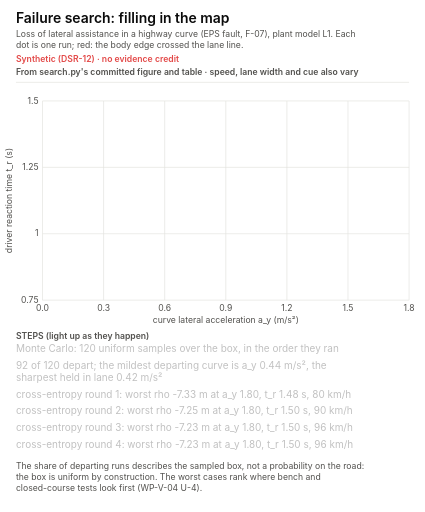
t = 0.00 s
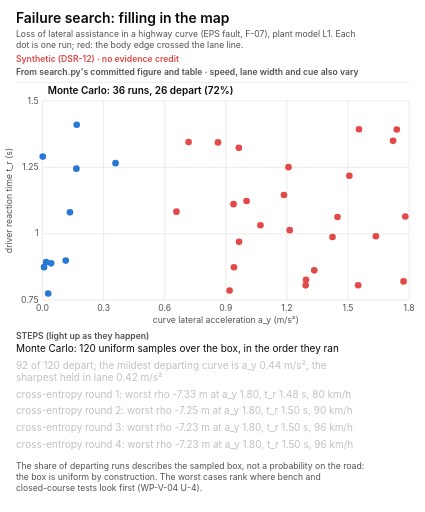
t = 1.67 s
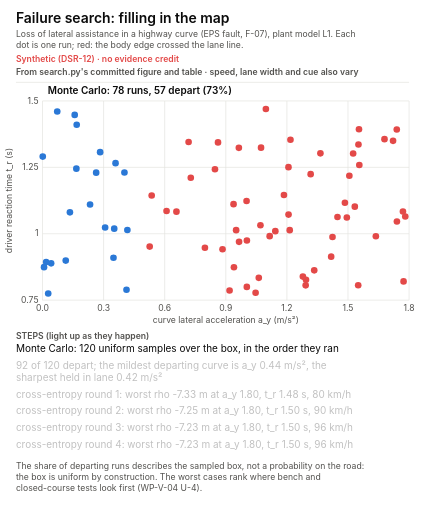
t = 3.33 s
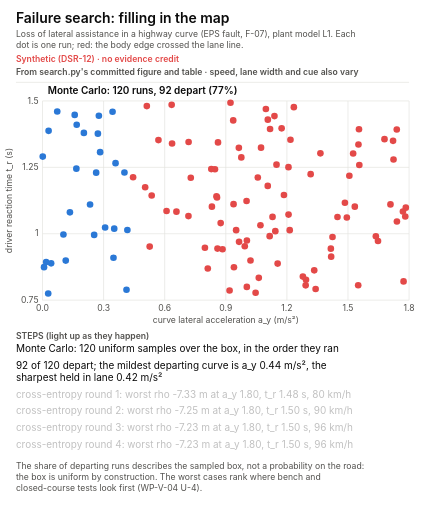
t = 5.00 s
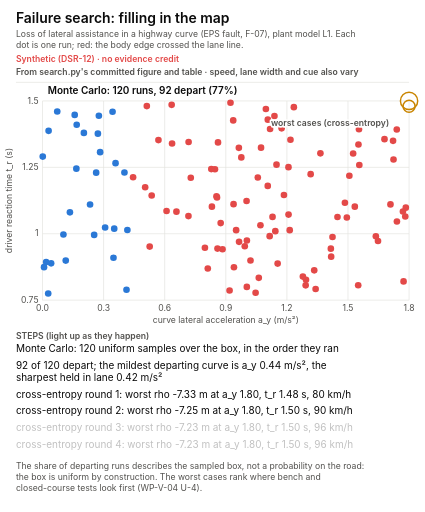
t = 6.67 s
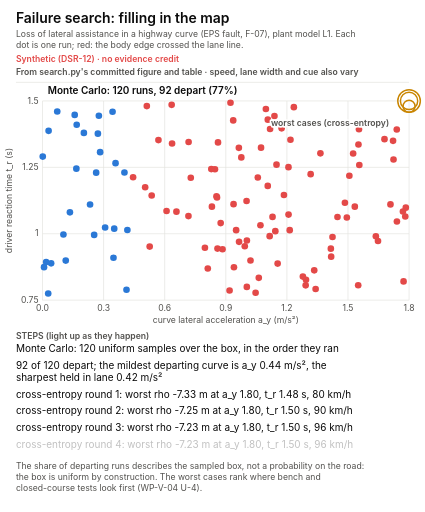
t = 8.33 s

The animated SVG that drew these frames (rendered in a browser with its animation timeline set to each time). Animation: 151 SMIL elements (animate=151); frames cover the first 8.33 s, repeats indefinitely.

<svg xmlns="http://www.w3.org/2000/svg" width="640" height="771" viewBox="0 0 640 771" role="img" aria-labelledby="t d">
<title id="t">Failure search, animated</title>
<desc id="d">Synthetic (DSR-12), no evidence credit. Looping failure search for loss of lateral assistance in a highway curve: 120 Monte Carlo runs appear as dots in the order they ran, against curve lateral acceleration and driver reaction time, red where the body edge crossed the lane line (92 of 120) and blue where it stayed in; then the cross-entropy worst case of each of 4 rounds is ringed: cross-entropy round 1: worst rho -7.33 m at a_y 1.80, t_r 1.48 s, 80 km/h; cross-entropy round 2: worst rho -7.25 m at a_y 1.80, t_r 1.50 s, 90 km/h; cross-entropy round 3: worst rho -7.23 m at a_y 1.80, t_r 1.50 s, 96 km/h; cross-entropy round 4: worst rho -7.23 m at a_y 1.80, t_r 1.50 s, 96 km/h. The share of departing runs describes the sampled box, not a probability on the road: the box is uniform by construction. The worst cases rank where bench and closed-course tests look first (WP-V-04 U-4).</desc>
<style>
svg { --bg:#ffffff; --ink:#0b0b0b; --ink2:#52514e; --ink3:#8a8984; --grid:#e3e2de; --card:#f7f7f5;
      --real:#2a78d6; --real-bg:#e9f1fb; --amb:#c98500; --amb-bg:#fdf4dc; --bad:#e34948; --bad-bg:#fdecec;
      --pic:#6250d6; --pic-bg:#efedfb; --flt:#eb6834; --cop:#eb6834; --cop-bg:#fde9df; }
@media (prefers-color-scheme: dark) {
  svg { --bg:#1a1a19; --ink:#f0efec; --ink2:#c3c2b7; --ink3:#8d8c85; --grid:#33322f; --card:#232321;
        --real:#3987e5; --real-bg:#16273c; --amb:#eda100; --amb-bg:#3a2f12; --bad:#e66767; --bad-bg:#3d1e1e;
        --pic:#9085e9; --pic-bg:#26223f; --flt:#d95926; --cop:#d95926; --cop-bg:#3f2417; }
}
.bg { fill:var(--bg); }
.h { font:600 21px -apple-system,'Segoe UI',Helvetica,Arial,sans-serif; fill:var(--ink); }
.t { font:15px -apple-system,'Segoe UI',Helvetica,Arial,sans-serif; fill:var(--ink); }
.tb { font:600 15px -apple-system,'Segoe UI',Helvetica,Arial,sans-serif; fill:var(--ink); }
.tl { font:600 17px -apple-system,'Segoe UI',Helvetica,Arial,sans-serif; fill:var(--ink); }
.t2 { font:13px -apple-system,'Segoe UI',Helvetica,Arial,sans-serif; fill:var(--ink2); }
.t2b { font:600 13px -apple-system,'Segoe UI',Helvetica,Arial,sans-serif; fill:var(--ink2); }
.chip { font:600 12px -apple-system,'Segoe UI',Helvetica,Arial,sans-serif; fill:#ffffff; }
.tbad { font:600 13px -apple-system,'Segoe UI',Helvetica,Arial,sans-serif; fill:var(--bad); }
.hair { stroke:var(--grid); stroke-width:1; }
.card { fill:var(--card); stroke:var(--grid); stroke-width:1.2; }
.real { fill:var(--real-bg); stroke:var(--real); stroke-width:2.4; }
.model { fill:var(--card); stroke:var(--ink3); stroke-width:1.4; }
.amb { fill:var(--amb-bg); stroke:var(--amb); stroke-width:1.6; stroke-dasharray:6 4; }
.plan { fill:var(--bg); stroke:var(--ink3); stroke-width:1.4; stroke-dasharray:6 4; }
.pic { fill:var(--pic-bg); stroke:var(--pic); stroke-width:1.4; }
.picbox { fill:var(--bg); stroke:var(--pic); stroke-width:1.2; }
.badbox { fill:var(--bad-bg); stroke:var(--bad); stroke-width:1.4; }
.copbox { fill:var(--cop-bg); stroke:var(--cop); stroke-width:1.4; }
.f-real { fill:var(--real); } .f-model { fill:var(--ink3); } .f-amb { fill:var(--amb); } .f-bad { fill:var(--bad); }
.f-pic { fill:var(--pic); } .f-flt { fill:var(--flt); } .f-cop { fill:var(--cop); } .f-ink2 { fill:var(--ink2); }
.arr { stroke:var(--ink2); stroke-width:1.6; fill:none; }
.arrd { stroke:var(--ink3); stroke-width:1.6; fill:none; stroke-dasharray:5 4; }
.arrb { stroke:var(--bad); stroke-width:1.6; fill:none; stroke-dasharray:5 4; }
.spring { stroke:var(--ink2); stroke-width:1.8; fill:none; stroke-linejoin:round; }
.strike { stroke:var(--bad); stroke-width:1.6; }
</style><style>.asph { fill:var(--grid); } .laned { stroke:var(--ink3); stroke-width:2; } .edge { stroke:var(--ink2); stroke-width:2; } .thr { stroke:var(--bad); stroke-width:1.3; stroke-dasharray:6 4; } .reach { fill:var(--amb); opacity:0.28; } .reachl { fill:none; stroke:var(--amb); stroke-width:2.2; } .amp { fill:none; stroke:var(--ink3); stroke-width:1.6; stroke-dasharray:6 4; } .trace { fill:none; stroke:var(--real); stroke-width:2.2; } .env { fill:var(--real); opacity:0.18; } .cursor { stroke:var(--ink); stroke-width:1.6; } .ok { fill:var(--real); } .bad { fill:var(--bad); } .ce { fill:none; stroke:var(--amb); stroke-width:2.2; } .halo { paint-order:stroke; stroke:var(--bg); stroke-width:5px; stroke-linejoin:round; }</style>
<defs><marker id="a" viewBox="0 0 10 10" refX="9" refY="5" markerWidth="7" markerHeight="7" orient="auto-start-reverse"><path d="M0,0 L10,5 L0,10 z" class="f-ink2"/></marker><marker id="ab" viewBox="0 0 10 10" refX="9" refY="5" markerWidth="7" markerHeight="7" orient="auto-start-reverse"><path d="M0,0 L10,5 L0,10 z" class="f-bad"/></marker></defs>
<rect class="bg" width="640" height="771"/>
<text x="24" y="34" class="h">Failure search: filling in the map</text>
<text x="24" y="56" class="t2">Loss of lateral assistance in a highway curve (EPS fault, F-07), plant model L1. Each</text>
<text x="24" y="73" class="t2">dot is one run; red: the body edge crossed the lane line.</text>
<text x="24" y="94" class="tbad">Synthetic (DSR-12) · no evidence credit</text>
<text x="24" y="113" class="t2b">From search.py's committed figure and table · speed, lane width and cue also vary</text>
<line x1="24" y1="124" x2="616" y2="124" class="hair"/>
<line x1="64" y1="152" x2="64" y2="452" class="hair"/>
<text x="64" y="468" class="t2" text-anchor="middle">0.0</text>
<line x1="156" y1="152" x2="156" y2="452" class="hair"/>
<text x="156" y="468" class="t2" text-anchor="middle">0.3</text>
<line x1="248" y1="152" x2="248" y2="452" class="hair"/>
<text x="248" y="468" class="t2" text-anchor="middle">0.6</text>
<line x1="340" y1="152" x2="340" y2="452" class="hair"/>
<text x="340" y="468" class="t2" text-anchor="middle">0.9</text>
<line x1="432" y1="152" x2="432" y2="452" class="hair"/>
<text x="432" y="468" class="t2" text-anchor="middle">1.2</text>
<line x1="524" y1="152" x2="524" y2="452" class="hair"/>
<text x="524" y="468" class="t2" text-anchor="middle">1.5</text>
<line x1="616" y1="152" x2="616" y2="452" class="hair"/>
<text x="616" y="468" class="t2" text-anchor="middle">1.8</text>
<line x1="64" y1="452" x2="616" y2="452" class="hair"/>
<text x="58" y="456" class="t2" text-anchor="end">0.75</text>
<line x1="64" y1="352" x2="616" y2="352" class="hair"/>
<text x="58" y="356" class="t2" text-anchor="end">1</text>
<line x1="64" y1="252" x2="616" y2="252" class="hair"/>
<text x="58" y="256" class="t2" text-anchor="end">1.25</text>
<line x1="64" y1="152" x2="616" y2="152" class="hair"/>
<text x="58" y="156" class="t2" text-anchor="end">1.5</text>
<text x="340" y="486" class="t2" text-anchor="middle">curve lateral acceleration a_y (m/s²)</text>
<text x="18" y="302" class="t2" text-anchor="middle" transform="rotate(-90 18 302)">driver reaction time t_r (s)</text>
<g opacity="0"><animate attributeName="opacity" values="0;1" keyTimes="0;0.0207" calcMode="discrete" dur="12.10s" repeatCount="indefinite"/><circle cx="371.3" cy="302.7" r="5" class="bad"><title>rho -1.34 m, 90 km/h, lane 3.56 m</title></circle></g>
<g opacity="0"><animate attributeName="opacity" values="0;1" keyTimes="0;0.0207" calcMode="discrete" dur="12.10s" repeatCount="indefinite"/><circle cx="174" cy="245.7" r="5" class="ok"><title>rho 0.10 m, 88 km/h, lane 3.49 m</title></circle></g>
<g opacity="0"><animate attributeName="opacity" values="0;1" keyTimes="0;0.0207" calcMode="discrete" dur="12.10s" repeatCount="indefinite"/><circle cx="473.2" cy="407.1" r="5" class="bad"><title>rho -1.93 m, 83 km/h, lane 3.01 m</title></circle></g>
<g opacity="0"><animate attributeName="opacity" values="0;1" keyTimes="0;0.0207" calcMode="discrete" dur="12.10s" repeatCount="indefinite"/><circle cx="610.3" cy="326" r="5" class="bad"><title>rho -4.21 m, 108 km/h, lane 3.36 m</title></circle></g>
<g opacity="0"><animate attributeName="opacity" values="0;1" keyTimes="0;0.0207" calcMode="discrete" dur="12.10s" repeatCount="indefinite"/><circle cx="460.3" cy="429.7" r="5" class="bad"><title>rho -1.25 m, 88 km/h, lane 3.72 m</title></circle></g>
<g opacity="0"><animate attributeName="opacity" values="0;1" keyTimes="0;0.0207" calcMode="discrete" dur="12.10s" repeatCount="indefinite"/><circle cx="352.3" cy="402.5" r="5" class="bad"><title>rho -0.64 m, 96 km/h, lane 3.51 m</title></circle></g>
<g opacity="0"><animate attributeName="opacity" values="0;1" keyTimes="0;0.0413" calcMode="discrete" dur="12.10s" repeatCount="indefinite"/><circle cx="539.4" cy="429.5" r="5" class="bad"><title>rho -2.08 m, 102 km/h, lane 3.35 m</title></circle></g>
<g opacity="0"><animate attributeName="opacity" values="0;1" keyTimes="0;0.0413" calcMode="discrete" dur="12.10s" repeatCount="indefinite"/><circle cx="284" cy="213.9" r="5" class="bad"><title>rho -0.97 m, 96 km/h, lane 3.43 m</title></circle></g>
<g opacity="0"><animate attributeName="opacity" values="0;1" keyTimes="0;0.0413" calcMode="discrete" dur="12.10s" repeatCount="indefinite"/><circle cx="105.3" cy="319.7" r="5" class="ok"><title>rho 0.80 m, 80 km/h, lane 3.86 m</title></circle></g>
<g opacity="0"><animate attributeName="opacity" values="0;1" keyTimes="0;0.0413" calcMode="discrete" dur="12.10s" repeatCount="indefinite"/><circle cx="115.5" cy="187.9" r="5" class="ok"><title>rho 0.29 m, 83 km/h, lane 3.19 m</title></circle></g>
<g opacity="0"><animate attributeName="opacity" values="0;1" keyTimes="0;0.0413" calcMode="discrete" dur="12.10s" repeatCount="indefinite"/><circle cx="72.6" cy="441.9" r="5" class="ok"><title>rho 0.74 m, 90 km/h, lane 3.33 m</title></circle></g>
<g opacity="0"><animate attributeName="opacity" values="0;1" keyTimes="0;0.0413" calcMode="discrete" dur="12.10s" repeatCount="indefinite"/><circle cx="359.7" cy="222.6" r="5" class="bad"><title>rho -1.99 m, 84 km/h, lane 3.11 m</title></circle></g>
<g opacity="0"><animate attributeName="opacity" values="0;1" keyTimes="0;0.0620" calcMode="discrete" dur="12.10s" repeatCount="indefinite"/><circle cx="265.7" cy="318.7" r="5" class="bad"><title>rho -0.44 m, 106 km/h, lane 3.31 m</title></circle></g>
<g opacity="0"><animate attributeName="opacity" values="0;1" keyTimes="0;0.0620" calcMode="discrete" dur="12.10s" repeatCount="indefinite"/><circle cx="360" cy="364.2" r="5" class="bad"><title>rho -0.86 m, 104 km/h, lane 3.53 m</title></circle></g>
<g opacity="0"><animate attributeName="opacity" values="0;1" keyTimes="0;0.0620" calcMode="discrete" dur="12.10s" repeatCount="indefinite"/><circle cx="77" cy="396.5" r="5" class="ok"><title>rho 0.72 m, 84 km/h, lane 3.34 m</title></circle></g>
<g opacity="0"><animate attributeName="opacity" values="0;1" keyTimes="0;0.0620" calcMode="discrete" dur="12.10s" repeatCount="indefinite"/><circle cx="392.2" cy="339.2" r="5" class="bad"><title>rho -1.40 m, 90 km/h, lane 3.40 m</title></circle></g>
<g opacity="0"><animate attributeName="opacity" values="0;1" keyTimes="0;0.0620" calcMode="discrete" dur="12.10s" repeatCount="indefinite"/><circle cx="500.7" cy="356.9" r="5" class="bad"><title>rho -2.32 m, 94 km/h, lane 3.46 m</title></circle></g>
<g opacity="0"><animate attributeName="opacity" values="0;1" keyTimes="0;0.0620" calcMode="discrete" dur="12.10s" repeatCount="indefinite"/><circle cx="508.2" cy="326.8" r="5" class="bad"><title>rho -2.86 m, 108 km/h, lane 3.11 m</title></circle></g>
<g opacity="0"><animate attributeName="opacity" values="0;1" keyTimes="0;0.0826" calcMode="discrete" dur="12.10s" repeatCount="indefinite"/><circle cx="351.7" cy="307.4" r="5" class="bad"><title>rho -1.08 m, 109 km/h, lane 3.57 m</title></circle></g>
<g opacity="0"><animate attributeName="opacity" values="0;1" keyTimes="0;0.0826" calcMode="discrete" dur="12.10s" repeatCount="indefinite"/><circle cx="115" cy="254" r="5" class="ok"><title>rho 0.62 m, 95 km/h, lane 3.69 m</title></circle></g>
<g opacity="0"><animate attributeName="opacity" values="0;1" keyTimes="0;0.0826" calcMode="discrete" dur="12.10s" repeatCount="indefinite"/><circle cx="99" cy="392.4" r="5" class="ok"><title>rho 0.52 m, 99 km/h, lane 3.15 m</title></circle></g>
<g opacity="0"><animate attributeName="opacity" values="0;1" keyTimes="0;0.0826" calcMode="discrete" dur="12.10s" repeatCount="indefinite"/><circle cx="345.7" cy="437.5" r="5" class="bad"><title>rho -0.53 m, 84 km/h, lane 3.45 m</title></circle></g>
<g opacity="0"><animate attributeName="opacity" values="0;1" keyTimes="0;0.0826" calcMode="discrete" dur="12.10s" repeatCount="indefinite"/><circle cx="436.3" cy="346.6" r="5" class="bad"><title>rho -1.59 m, 106 km/h, lane 3.66 m</title></circle></g>
<g opacity="0"><animate attributeName="opacity" values="0;1" keyTimes="0;0.0826" calcMode="discrete" dur="12.10s" repeatCount="indefinite"/><circle cx="526.1" cy="264.7" r="5" class="bad"><title>rho -3.39 m, 108 km/h, lane 3.87 m</title></circle></g>
<g opacity="0"><animate attributeName="opacity" values="0;1" keyTimes="0;0.1033" calcMode="discrete" dur="12.10s" repeatCount="indefinite"/><circle cx="434.4" cy="251.7" r="5" class="bad"><title>rho -2.60 m, 85 km/h, lane 3.32 m</title></circle></g>
<g opacity="0"><animate attributeName="opacity" values="0;1" keyTimes="0;0.1033" calcMode="discrete" dur="12.10s" repeatCount="indefinite"/><circle cx="566" cy="355.8" r="5" class="bad"><title>rho -3.25 m, 102 km/h, lane 3.18 m</title></circle></g>
<g opacity="0"><animate attributeName="opacity" values="0;1" keyTimes="0;0.1033" calcMode="discrete" dur="12.10s" repeatCount="indefinite"/><circle cx="328.3" cy="214.4" r="5" class="bad"><title>rho -1.50 m, 81 km/h, lane 3.50 m</title></circle></g>
<g opacity="0"><animate attributeName="opacity" values="0;1" keyTimes="0;0.1033" calcMode="discrete" dur="12.10s" repeatCount="indefinite"/><circle cx="64.4" cy="235.8" r="5" class="ok"><title>rho 0.77 m, 92 km/h, lane 3.33 m</title></circle></g>
<g opacity="0"><animate attributeName="opacity" values="0;1" keyTimes="0;0.1033" calcMode="discrete" dur="12.10s" repeatCount="indefinite"/><circle cx="69.5" cy="394.6" r="5" class="ok"><title>rho 0.74 m, 110 km/h, lane 3.32 m</title></circle></g>
<g opacity="0"><animate attributeName="opacity" values="0;1" keyTimes="0;0.1033" calcMode="discrete" dur="12.10s" repeatCount="indefinite"/><circle cx="607.7" cy="423.8" r="5" class="bad"><title>rho -3.04 m, 109 km/h, lane 3.08 m</title></circle></g>
<g opacity="0"><animate attributeName="opacity" values="0;1" keyTimes="0;0.1240" calcMode="discrete" dur="12.10s" repeatCount="indefinite"/><circle cx="540.6" cy="194.6" r="5" class="bad"><title>rho -4.65 m, 98 km/h, lane 3.57 m</title></circle></g>
<g opacity="0"><animate attributeName="opacity" values="0;1" keyTimes="0;0.1240" calcMode="discrete" dur="12.10s" repeatCount="indefinite"/><circle cx="591.9" cy="212.1" r="5" class="bad"><title>rho -5.31 m, 100 km/h, lane 3.78 m</title></circle></g>
<g opacity="0"><animate attributeName="opacity" values="0;1" keyTimes="0;0.1240" calcMode="discrete" dur="12.10s" repeatCount="indefinite"/><circle cx="597.5" cy="195" r="5" class="bad"><title>rho -6.04 m, 100 km/h, lane 3.08 m</title></circle></g>
<g opacity="0"><animate attributeName="opacity" values="0;1" keyTimes="0;0.1240" calcMode="discrete" dur="12.10s" repeatCount="indefinite"/><circle cx="66.3" cy="402.3" r="5" class="ok"><title>rho 0.95 m, 106 km/h, lane 3.70 m</title></circle></g>
<g opacity="0"><animate attributeName="opacity" values="0;1" keyTimes="0;0.1240" calcMode="discrete" dur="12.10s" repeatCount="indefinite"/><circle cx="427.6" cy="293.7" r="5" class="bad"><title>rho -2.16 m, 91 km/h, lane 3.24 m</title></circle></g>
<g opacity="0"><animate attributeName="opacity" values="0;1" keyTimes="0;0.1240" calcMode="discrete" dur="12.10s" repeatCount="indefinite"/><circle cx="460.8" cy="421.3" r="5" class="bad"><title>rho -1.56 m, 108 km/h, lane 3.09 m</title></circle></g>
<g opacity="0"><animate attributeName="opacity" values="0;1" keyTimes="0;0.1446" calcMode="discrete" dur="12.10s" repeatCount="indefinite"/><circle cx="170.9" cy="388.1" r="5" class="ok"><title>rho 0.18 m, 109 km/h, lane 3.13 m</title></circle></g>
<g opacity="0"><animate attributeName="opacity" values="0;1" keyTimes="0;0.1446" calcMode="discrete" dur="12.10s" repeatCount="indefinite"/><circle cx="437.4" cy="210.5" r="5" class="bad"><title>rho -2.71 m, 102 km/h, lane 3.69 m</title></circle></g>
<g opacity="0"><animate attributeName="opacity" values="0;1" keyTimes="0;0.1446" calcMode="discrete" dur="12.10s" repeatCount="indefinite"/><circle cx="597.7" cy="333.5" r="5" class="bad"><title>rho -3.72 m, 107 km/h, lane 3.73 m</title></circle></g>
<g opacity="0"><animate attributeName="opacity" values="0;1" keyTimes="0;0.1446" calcMode="discrete" dur="12.10s" repeatCount="indefinite"/><circle cx="112.5" cy="173" r="5" class="ok"><title>rho 0.41 m, 109 km/h, lane 3.35 m</title></circle></g>
<g opacity="0"><animate attributeName="opacity" values="0;1" keyTimes="0;0.1446" calcMode="discrete" dur="12.10s" repeatCount="indefinite"/><circle cx="498.7" cy="386.5" r="5" class="bad"><title>rho -2.19 m, 93 km/h, lane 3.15 m</title></circle></g>
<g opacity="0"><animate attributeName="opacity" values="0;1" keyTimes="0;0.1446" calcMode="discrete" dur="12.10s" repeatCount="indefinite"/><circle cx="384.9" cy="440.9" r="5" class="bad"><title>rho -0.47 m, 100 km/h, lane 3.88 m</title></circle></g>
<g opacity="0"><animate attributeName="opacity" values="0;1" keyTimes="0;0.1653" calcMode="discrete" dur="12.10s" repeatCount="indefinite"/><circle cx="355.6" cy="346.6" r="5" class="bad"><title>rho -0.79 m, 101 km/h, lane 3.79 m</title></circle></g>
<g opacity="0"><animate attributeName="opacity" values="0;1" keyTimes="0;0.1653" calcMode="discrete" dur="12.10s" repeatCount="indefinite"/><circle cx="371.7" cy="432" r="5" class="bad"><title>rho -0.75 m, 84 km/h, lane 3.40 m</title></circle></g>
<g opacity="0"><animate attributeName="opacity" values="0;1" keyTimes="0;0.1653" calcMode="discrete" dur="12.10s" repeatCount="indefinite"/><circle cx="158.3" cy="342.5" r="5" class="ok"><title>rho 0.17 m, 105 km/h, lane 3.10 m</title></circle></g>
<g opacity="0"><animate attributeName="opacity" values="0;1" keyTimes="0;0.1653" calcMode="discrete" dur="12.10s" repeatCount="indefinite"/><circle cx="250.8" cy="317.8" r="5" class="bad"><title>rho -0.28 m, 110 km/h, lane 3.40 m</title></circle></g>
<g opacity="0"><animate attributeName="opacity" values="0;1" keyTimes="0;0.1653" calcMode="discrete" dur="12.10s" repeatCount="indefinite"/><circle cx="414.6" cy="348.1" r="5" class="bad"><title>rho -1.64 m, 83 km/h, lane 3.36 m</title></circle></g>
<g opacity="0"><animate attributeName="opacity" values="0;1" keyTimes="0;0.1653" calcMode="discrete" dur="12.10s" repeatCount="indefinite"/><circle cx="456.1" cy="416.5" r="5" class="bad"><title>rho -1.32 m, 109 km/h, lane 3.56 m</title></circle></g>
<g opacity="0"><animate attributeName="opacity" values="0;1" keyTimes="0;0.1860" calcMode="discrete" dur="12.10s" repeatCount="indefinite"/><circle cx="228.4" cy="294.4" r="5" class="bad"><title>rho -0.39 m, 102 km/h, lane 3.01 m</title></circle></g>
<g opacity="0"><animate attributeName="opacity" values="0;1" keyTimes="0;0.1860" calcMode="discrete" dur="12.10s" repeatCount="indefinite"/><circle cx="541.1" cy="248.5" r="5" class="bad"><title>rho -4.24 m, 94 km/h, lane 3.08 m</title></circle></g>
<g opacity="0"><animate attributeName="opacity" values="0;1" keyTimes="0;0.1860" calcMode="discrete" dur="12.10s" repeatCount="indefinite"/><circle cx="531.8" cy="231.1" r="5" class="bad"><title>rho -3.88 m, 95 km/h, lane 3.89 m</title></circle></g>
<g opacity="0"><animate attributeName="opacity" values="0;1" keyTimes="0;0.1860" calcMode="discrete" dur="12.10s" repeatCount="indefinite"/><circle cx="539.8" cy="217.6" r="5" class="bad"><title>rho -4.32 m, 103 km/h, lane 3.60 m</title></circle></g>
<g opacity="0"><animate attributeName="opacity" values="0;1" keyTimes="0;0.1860" calcMode="discrete" dur="12.10s" repeatCount="indefinite"/><circle cx="400.4" cy="164.2" r="5" class="bad"><title>rho -2.56 m, 110 km/h, lane 3.72 m</title></circle></g>
<g opacity="0"><animate attributeName="opacity" values="0;1" keyTimes="0;0.1860" calcMode="discrete" dur="12.10s" repeatCount="indefinite"/><circle cx="287.3" cy="267.7" r="5" class="bad"><title>rho -0.73 m, 110 km/h, lane 3.47 m</title></circle></g>
<g opacity="0"><animate attributeName="opacity" values="0;1" keyTimes="0;0.2066" calcMode="discrete" dur="12.10s" repeatCount="indefinite"/><circle cx="323.7" cy="254.9" r="5" class="bad"><title>rho -1.10 m, 84 km/h, lane 3.72 m</title></circle></g>
<g opacity="0"><animate attributeName="opacity" values="0;1" keyTimes="0;0.2066" calcMode="discrete" dur="12.10s" repeatCount="indefinite"/><circle cx="144.8" cy="260" r="5" class="ok"><title>rho 0.47 m, 105 km/h, lane 3.77 m</title></circle></g>
<g opacity="0"><animate attributeName="opacity" values="0;1" keyTimes="0;0.2066" calcMode="discrete" dur="12.10s" repeatCount="indefinite"/><circle cx="135.6" cy="307.9" r="5" class="ok"><title>rho 0.52 m, 80 km/h, lane 3.70 m</title></circle></g>
<g opacity="0"><animate attributeName="opacity" values="0;1" keyTimes="0;0.2066" calcMode="discrete" dur="12.10s" repeatCount="indefinite"/><circle cx="187.4" cy="259.7" r="5" class="ok"><title>rho 0.08 m, 92 km/h, lane 3.56 m</title></circle></g>
<g opacity="0"><animate attributeName="opacity" values="0;1" keyTimes="0;0.2066" calcMode="discrete" dur="12.10s" repeatCount="indefinite"/><circle cx="522.3" cy="327.5" r="5" class="bad"><title>rho -2.96 m, 82 km/h, lane 3.57 m</title></circle></g>
<g opacity="0"><animate attributeName="opacity" values="0;1" keyTimes="0;0.2066" calcMode="discrete" dur="12.10s" repeatCount="indefinite"/><circle cx="225.4" cy="371.3" r="5" class="bad"><title>rho -0.15 m, 101 km/h, lane 3.05 m</title></circle></g>
<g opacity="0"><animate attributeName="opacity" values="0;1" keyTimes="0;0.2273" calcMode="discrete" dur="12.10s" repeatCount="indefinite"/><circle cx="467.8" cy="262.3" r="5" class="bad"><title>rho -2.58 m, 97 km/h, lane 3.87 m</title></circle></g>
<g opacity="0"><animate attributeName="opacity" values="0;1" keyTimes="0;0.2273" calcMode="discrete" dur="12.10s" repeatCount="indefinite"/><circle cx="519.4" cy="305.3" r="5" class="bad"><title>rho -3.11 m, 104 km/h, lane 3.33 m</title></circle></g>
<g opacity="0"><animate attributeName="opacity" values="0;1" keyTimes="0;0.2273" calcMode="discrete" dur="12.10s" repeatCount="indefinite"/><circle cx="393.1" cy="222.4" r="5" class="bad"><title>rho -2.36 m, 85 km/h, lane 3.20 m</title></circle></g>
<g opacity="0"><animate attributeName="opacity" values="0;1" keyTimes="0;0.2273" calcMode="discrete" dur="12.10s" repeatCount="indefinite"/><circle cx="335.1" cy="375.3" r="5" class="bad"><title>rho -0.63 m, 101 km/h, lane 3.50 m</title></circle></g>
<g opacity="0"><animate attributeName="opacity" values="0;1" keyTimes="0;0.2273" calcMode="discrete" dur="12.10s" repeatCount="indefinite"/><circle cx="191.8" cy="346.4" r="5" class="ok"><title>rho 0.08 m, 106 km/h, lane 3.27 m</title></circle></g>
<g opacity="0"><animate attributeName="opacity" values="0;1" keyTimes="0;0.2273" calcMode="discrete" dur="12.10s" repeatCount="indefinite"/><circle cx="606.8" cy="318.5" r="5" class="bad"><title>rho -4.29 m, 108 km/h, lane 3.29 m</title></circle></g>
<g opacity="0"><animate attributeName="opacity" values="0;1" keyTimes="0;0.2479" calcMode="discrete" dur="12.10s" repeatCount="indefinite"/><circle cx="406.1" cy="355.6" r="5" class="bad"><title>rho -1.25 m, 108 km/h, lane 3.65 m</title></circle></g>
<g opacity="0"><animate attributeName="opacity" values="0;1" keyTimes="0;0.2479" calcMode="discrete" dur="12.10s" repeatCount="indefinite"/><circle cx="482.5" cy="230.9" r="5" class="bad"><title>rho -2.88 m, 85 km/h, lane 3.56 m</title></circle></g>
<g opacity="0"><animate attributeName="opacity" values="0;1" keyTimes="0;0.2479" calcMode="discrete" dur="12.10s" repeatCount="indefinite"/><circle cx="172" cy="344.3" r="5" class="ok"><title>rho 0.39 m, 100 km/h, lane 3.69 m</title></circle></g>
<g opacity="0"><animate attributeName="opacity" values="0;1" keyTimes="0;0.2479" calcMode="discrete" dur="12.10s" repeatCount="indefinite"/><circle cx="434.5" cy="323.1" r="5" class="bad"><title>rho -2.01 m, 93 km/h, lane 3.21 m</title></circle></g>
<g opacity="0"><animate attributeName="opacity" values="0;1" keyTimes="0;0.2479" calcMode="discrete" dur="12.10s" repeatCount="indefinite"/><circle cx="150.8" cy="229.1" r="5" class="ok"><title>rho 0.12 m, 106 km/h, lane 3.22 m</title></circle></g>
<g opacity="0"><animate attributeName="opacity" values="0;1" keyTimes="0;0.2479" calcMode="discrete" dur="12.10s" repeatCount="indefinite"/><circle cx="534.3" cy="311.2" r="5" class="bad"><title>rho -3.22 m, 92 km/h, lane 3.48 m</title></circle></g>
<g opacity="0"><animate attributeName="opacity" values="0;1" keyTimes="0;0.2686" calcMode="discrete" dur="12.10s" repeatCount="indefinite"/><circle cx="86.2" cy="167.9" r="5" class="ok"><title>rho 0.65 m, 107 km/h, lane 3.42 m</title></circle></g>
<g opacity="0"><animate attributeName="opacity" values="0;1" keyTimes="0;0.2686" calcMode="discrete" dur="12.10s" repeatCount="indefinite"/><circle cx="371.8" cy="362.2" r="5" class="bad"><title>rho -1.10 m, 89 km/h, lane 3.31 m</title></circle></g>
<g opacity="0"><animate attributeName="opacity" values="0;1" keyTimes="0;0.2686" calcMode="discrete" dur="12.10s" repeatCount="indefinite"/><circle cx="190.5" cy="436.4" r="5" class="ok"><title>rho 0.29 m, 98 km/h, lane 3.38 m</title></circle></g>
<g opacity="0"><animate attributeName="opacity" values="0;1" keyTimes="0;0.2686" calcMode="discrete" dur="12.10s" repeatCount="indefinite"/><circle cx="579" cy="209.5" r="5" class="bad"><title>rho -5.23 m, 92 km/h, lane 3.58 m</title></circle></g>
<g opacity="0"><animate attributeName="opacity" values="0;1" keyTimes="0;0.2686" calcMode="discrete" dur="12.10s" repeatCount="indefinite"/><circle cx="389.7" cy="418.4" r="5" class="bad"><title>rho -1.11 m, 83 km/h, lane 3.01 m</title></circle></g>
<g opacity="0"><animate attributeName="opacity" values="0;1" keyTimes="0;0.2686" calcMode="discrete" dur="12.10s" repeatCount="indefinite"/><circle cx="308.6" cy="373.1" r="5" class="bad"><title>rho -0.57 m, 106 km/h, lane 3.26 m</title></circle></g>
<g opacity="0"><animate attributeName="opacity" values="0;1" keyTimes="0;0.2893" calcMode="discrete" dur="12.10s" repeatCount="indefinite"/><circle cx="126.3" cy="200.1" r="5" class="ok"><title>rho 0.42 m, 104 km/h, lane 3.54 m</title></circle></g>
<g opacity="0"><animate attributeName="opacity" values="0;1" keyTimes="0;0.2893" calcMode="discrete" dur="12.10s" repeatCount="indefinite"/><circle cx="611.1" cy="312.7" r="5" class="bad"><title>rho -4.30 m, 89 km/h, lane 3.72 m</title></circle></g>
<g opacity="0"><animate attributeName="opacity" values="0;1" keyTimes="0;0.2893" calcMode="discrete" dur="12.10s" repeatCount="indefinite"/><circle cx="403.3" cy="180.2" r="5" class="bad"><title>rho -2.62 m, 107 km/h, lane 3.42 m</title></circle></g>
<g opacity="0"><animate attributeName="opacity" values="0;1" keyTimes="0;0.2893" calcMode="discrete" dur="12.10s" repeatCount="indefinite"/><circle cx="200.4" cy="266.9" r="5" class="bad"><title>rho -0.23 m, 103 km/h, lane 3.04 m</title></circle></g>
<g opacity="0"><animate attributeName="opacity" values="0;1" keyTimes="0;0.2893" calcMode="discrete" dur="12.10s" repeatCount="indefinite"/><circle cx="498.2" cy="374.4" r="5" class="bad"><title>rho -2.30 m, 82 km/h, lane 3.38 m</title></circle></g>
<g opacity="0"><animate attributeName="opacity" values="0;1" keyTimes="0;0.2893" calcMode="discrete" dur="12.10s" repeatCount="indefinite"/><circle cx="416.4" cy="248" r="5" class="bad"><title>rho -2.22 m, 82 km/h, lane 3.74 m</title></circle></g>
<g opacity="0"><animate attributeName="opacity" values="0;1" keyTimes="0;0.3099" calcMode="discrete" dur="12.10s" repeatCount="indefinite"/><circle cx="413.3" cy="174.8" r="5" class="bad"><title>rho -3.02 m, 81 km/h, lane 3.30 m</title></circle></g>
<g opacity="0"><animate attributeName="opacity" values="0;1" keyTimes="0;0.3099" calcMode="discrete" dur="12.10s" repeatCount="indefinite"/><circle cx="238.6" cy="210.9" r="5" class="bad"><title>rho -0.44 m, 107 km/h, lane 3.58 m</title></circle></g>
<g opacity="0"><animate attributeName="opacity" values="0;1" keyTimes="0;0.3099" calcMode="discrete" dur="12.10s" repeatCount="indefinite"/><circle cx="410.4" cy="326.6" r="5" class="bad"><title>rho -1.60 m, 81 km/h, lane 3.69 m</title></circle></g>
<g opacity="0"><animate attributeName="opacity" values="0;1" keyTimes="0;0.3099" calcMode="discrete" dur="12.10s" repeatCount="indefinite"/><circle cx="351.2" cy="181.3" r="5" class="bad"><title>rho -1.86 m, 97 km/h, lane 3.55 m</title></circle></g>
<g opacity="0"><animate attributeName="opacity" values="0;1" keyTimes="0;0.3099" calcMode="discrete" dur="12.10s" repeatCount="indefinite"/><circle cx="569.2" cy="362.9" r="5" class="bad"><title>rho -3.06 m, 87 km/h, lane 3.70 m</title></circle></g>
<g opacity="0"><animate attributeName="opacity" values="0;1" keyTimes="0;0.3099" calcMode="discrete" dur="12.10s" repeatCount="indefinite"/><circle cx="147.4" cy="201.3" r="5" class="ok"><title>rho 0.30 m, 101 km/h, lane 3.61 m</title></circle></g>
<g opacity="0"><animate attributeName="opacity" values="0;1" keyTimes="0;0.3306" calcMode="discrete" dur="12.10s" repeatCount="indefinite"/><circle cx="442.5" cy="161.4" r="5" class="bad"><title>rho -3.41 m, 108 km/h, lane 3.38 m</title></circle></g>
<g opacity="0"><animate attributeName="opacity" values="0;1" keyTimes="0;0.3306" calcMode="discrete" dur="12.10s" repeatCount="indefinite"/><circle cx="318.2" cy="254.6" r="5" class="bad"><title>rho -0.91 m, 109 km/h, lane 3.83 m</title></circle></g>
<g opacity="0"><animate attributeName="opacity" values="0;1" keyTimes="0;0.3306" calcMode="discrete" dur="12.10s" repeatCount="indefinite"/><circle cx="218.6" cy="281.9" r="5" class="bad"><title>rho -0.27 m, 81 km/h, lane 3.29 m</title></circle></g>
<g opacity="0"><animate attributeName="opacity" values="0;1" keyTimes="0;0.3306" calcMode="discrete" dur="12.10s" repeatCount="indefinite"/><circle cx="368.6" cy="370.8" r="5" class="bad"><title>rho -0.77 m, 105 km/h, lane 3.79 m</title></circle></g>
<g opacity="0"><animate attributeName="opacity" values="0;1" keyTimes="0;0.3306" calcMode="discrete" dur="12.10s" repeatCount="indefinite"/><circle cx="347.1" cy="154.8" r="5" class="bad"><title>rho -1.81 m, 99 km/h, lane 3.86 m</title></circle></g>
<g opacity="0"><animate attributeName="opacity" values="0;1" keyTimes="0;0.3306" calcMode="discrete" dur="12.10s" repeatCount="indefinite"/><circle cx="424.1" cy="193.3" r="5" class="bad"><title>rho -2.60 m, 107 km/h, lane 3.84 m</title></circle></g>
<g opacity="0"><animate attributeName="opacity" values="0;1" keyTimes="0;0.3512" calcMode="discrete" dur="12.10s" repeatCount="indefinite"/><circle cx="259.1" cy="216.1" r="5" class="bad"><title>rho -0.68 m, 88 km/h, lane 3.55 m</title></circle></g>
<g opacity="0"><animate attributeName="opacity" values="0;1" keyTimes="0;0.3512" calcMode="discrete" dur="12.10s" repeatCount="indefinite"/><circle cx="588" cy="307.8" r="5" class="bad"><title>rho -4.40 m, 85 km/h, lane 3.01 m</title></circle></g>
<g opacity="0"><animate attributeName="opacity" values="0;1" keyTimes="0;0.3512" calcMode="discrete" dur="12.10s" repeatCount="indefinite"/><circle cx="312.9" cy="404.3" r="5" class="bad"><title>rho -0.19 m, 96 km/h, lane 3.84 m</title></circle></g>
<g opacity="0"><animate attributeName="opacity" values="0;1" keyTimes="0;0.3512" calcMode="discrete" dur="12.10s" repeatCount="indefinite"/><circle cx="169.5" cy="168.2" r="5" class="ok"><title>rho 0.02 m, 88 km/h, lane 3.54 m</title></circle></g>
<g opacity="0"><animate attributeName="opacity" values="0;1" keyTimes="0;0.3512" calcMode="discrete" dur="12.10s" repeatCount="indefinite"/><circle cx="326.8" cy="297.3" r="5" class="bad"><title>rho -0.91 m, 97 km/h, lane 3.58 m</title></circle></g>
<g opacity="0"><animate attributeName="opacity" values="0;1" keyTimes="0;0.3512" calcMode="discrete" dur="12.10s" repeatCount="indefinite"/><circle cx="283.8" cy="325.4" r="5" class="bad"><title>rho -0.51 m, 99 km/h, lane 3.40 m</title></circle></g>
<g opacity="0"><animate attributeName="opacity" values="0;1" keyTimes="0;0.3719" calcMode="discrete" dur="12.10s" repeatCount="indefinite"/><circle cx="319.1" cy="311.2" r="5" class="bad"><title>rho -1.00 m, 86 km/h, lane 3.23 m</title></circle></g>
<g opacity="0"><animate attributeName="opacity" values="0;1" keyTimes="0;0.3719" calcMode="discrete" dur="12.10s" repeatCount="indefinite"/><circle cx="403.2" cy="279.9" r="5" class="bad"><title>rho -2.06 m, 96 km/h, lane 3.03 m</title></circle></g>
<g opacity="0"><animate attributeName="opacity" values="0;1" keyTimes="0;0.3719" calcMode="discrete" dur="12.10s" repeatCount="indefinite"/><circle cx="377.2" cy="392.2" r="5" class="bad"><title>rho -1.07 m, 107 km/h, lane 3.08 m</title></circle></g>
<g opacity="0"><animate attributeName="opacity" values="0;1" keyTimes="0;0.3719" calcMode="discrete" dur="12.10s" repeatCount="indefinite"/><circle cx="332.3" cy="335.9" r="5" class="bad"><title>rho -0.75 m, 101 km/h, lane 3.60 m</title></circle></g>
<g opacity="0"><animate attributeName="opacity" values="0;1" keyTimes="0;0.3719" calcMode="discrete" dur="12.10s" repeatCount="indefinite"/><circle cx="418.1" cy="396.9" r="5" class="bad"><title>rho -1.31 m, 99 km/h, lane 3.20 m</title></circle></g>
<g opacity="0"><animate attributeName="opacity" values="0;1" keyTimes="0;0.3719" calcMode="discrete" dur="12.10s" repeatCount="indefinite"/><circle cx="258.5" cy="157.9" r="5" class="bad"><title>rho -1.03 m, 94 km/h, lane 3.26 m</title></circle></g>
<g opacity="0"><animate attributeName="opacity" values="0;1" keyTimes="0;0.3926" calcMode="discrete" dur="12.10s" repeatCount="indefinite"/><circle cx="363.4" cy="237" r="5" class="bad"><title>rho -1.46 m, 107 km/h, lane 3.89 m</title></circle></g>
<g opacity="0"><animate attributeName="opacity" values="0;1" keyTimes="0;0.3926" calcMode="discrete" dur="12.10s" repeatCount="indefinite"/><circle cx="388.2" cy="267.3" r="5" class="bad"><title>rho -1.98 m, 86 km/h, lane 3.20 m</title></circle></g>
<g opacity="0"><animate attributeName="opacity" values="0;1" keyTimes="0;0.3926" calcMode="discrete" dur="12.10s" repeatCount="indefinite"/><circle cx="406.7" cy="194.2" r="5" class="bad"><title>rho -2.50 m, 108 km/h, lane 3.53 m</title></circle></g>
<g opacity="0"><animate attributeName="opacity" values="0;1" keyTimes="0;0.3926" calcMode="discrete" dur="12.10s" repeatCount="indefinite"/><circle cx="592.6" cy="240.1" r="5" class="bad"><title>rho -5.18 m, 95 km/h, lane 3.25 m</title></circle></g>
<g opacity="0"><animate attributeName="opacity" values="0;1" keyTimes="0;0.3926" calcMode="discrete" dur="12.10s" repeatCount="indefinite"/><circle cx="95.5" cy="353.2" r="5" class="ok"><title>rho 0.61 m, 85 km/h, lane 3.33 m</title></circle></g>
<g opacity="0"><animate attributeName="opacity" values="0;1" keyTimes="0;0.3926" calcMode="discrete" dur="12.10s" repeatCount="indefinite"/><circle cx="221.1" cy="159.7" r="5" class="bad"><title>rho -0.71 m, 86 km/h, lane 3.15 m</title></circle></g>
<g opacity="0"><animate attributeName="opacity" values="0;1" keyTimes="0;0.4132" calcMode="discrete" dur="12.10s" repeatCount="indefinite"/><circle cx="148.9" cy="174.3" r="5" class="ok"><title>rho 0.17 m, 108 km/h, lane 3.44 m</title></circle></g>
<g opacity="0"><animate attributeName="opacity" values="0;1" keyTimes="0;0.4132" calcMode="discrete" dur="12.10s" repeatCount="indefinite"/><circle cx="475.3" cy="435.2" r="5" class="bad"><title>rho -1.21 m, 91 km/h, lane 3.75 m</title></circle></g>
<g opacity="0"><animate attributeName="opacity" values="0;1" keyTimes="0;0.4132" calcMode="discrete" dur="12.10s" repeatCount="indefinite"/><circle cx="327.5" cy="374.3" r="5" class="bad"><title>rho -0.70 m, 88 km/h, lane 3.37 m</title></circle></g>
<g opacity="0"><animate attributeName="opacity" values="0;1" keyTimes="0;0.4132" calcMode="discrete" dur="12.10s" repeatCount="indefinite"/><circle cx="141.8" cy="353.7" r="5" class="ok"><title>rho 0.35 m, 80 km/h, lane 3.33 m</title></circle></g>
<g opacity="0"><animate attributeName="opacity" values="0;1" keyTimes="0;0.4132" calcMode="discrete" dur="12.10s" repeatCount="indefinite"/><circle cx="73.2" cy="197" r="5" class="ok"><title>rho 0.87 m, 104 km/h, lane 3.66 m</title></circle></g>
<g opacity="0"><animate attributeName="opacity" values="0;1" keyTimes="0;0.4132" calcMode="discrete" dur="12.10s" repeatCount="indefinite"/><circle cx="326" cy="295.6" r="5" class="bad"><title>rho -1.17 m, 106 km/h, lane 3.05 m</title></circle></g>
<g opacity="0"><animate attributeName="opacity" values="0;1;0" keyTimes="0;0.0207;0.0413" calcMode="discrete" dur="12.10s" repeatCount="indefinite"/><text x="72" y="142" class="tb">Monte Carlo: 6 runs, 5 depart (83%)</text></g>
<g opacity="0"><animate attributeName="opacity" values="0;1;0" keyTimes="0;0.0413;0.0620" calcMode="discrete" dur="12.10s" repeatCount="indefinite"/><text x="72" y="142" class="tb">Monte Carlo: 12 runs, 8 depart (67%)</text></g>
<g opacity="0"><animate attributeName="opacity" values="0;1;0" keyTimes="0;0.0620;0.0826" calcMode="discrete" dur="12.10s" repeatCount="indefinite"/><text x="72" y="142" class="tb">Monte Carlo: 18 runs, 13 depart (72%)</text></g>
<g opacity="0"><animate attributeName="opacity" values="0;1;0" keyTimes="0;0.0826;0.1033" calcMode="discrete" dur="12.10s" repeatCount="indefinite"/><text x="72" y="142" class="tb">Monte Carlo: 24 runs, 17 depart (71%)</text></g>
<g opacity="0"><animate attributeName="opacity" values="0;1;0" keyTimes="0;0.1033;0.1240" calcMode="discrete" dur="12.10s" repeatCount="indefinite"/><text x="72" y="142" class="tb">Monte Carlo: 30 runs, 21 depart (70%)</text></g>
<g opacity="0"><animate attributeName="opacity" values="0;1;0" keyTimes="0;0.1240;0.1446" calcMode="discrete" dur="12.10s" repeatCount="indefinite"/><text x="72" y="142" class="tb">Monte Carlo: 36 runs, 26 depart (72%)</text></g>
<g opacity="0"><animate attributeName="opacity" values="0;1;0" keyTimes="0;0.1446;0.1653" calcMode="discrete" dur="12.10s" repeatCount="indefinite"/><text x="72" y="142" class="tb">Monte Carlo: 42 runs, 30 depart (71%)</text></g>
<g opacity="0"><animate attributeName="opacity" values="0;1;0" keyTimes="0;0.1653;0.1860" calcMode="discrete" dur="12.10s" repeatCount="indefinite"/><text x="72" y="142" class="tb">Monte Carlo: 48 runs, 35 depart (73%)</text></g>
<g opacity="0"><animate attributeName="opacity" values="0;1;0" keyTimes="0;0.1860;0.2066" calcMode="discrete" dur="12.10s" repeatCount="indefinite"/><text x="72" y="142" class="tb">Monte Carlo: 54 runs, 41 depart (76%)</text></g>
<g opacity="0"><animate attributeName="opacity" values="0;1;0" keyTimes="0;0.2066;0.2273" calcMode="discrete" dur="12.10s" repeatCount="indefinite"/><text x="72" y="142" class="tb">Monte Carlo: 60 runs, 44 depart (73%)</text></g>
<g opacity="0"><animate attributeName="opacity" values="0;1;0" keyTimes="0;0.2273;0.2479" calcMode="discrete" dur="12.10s" repeatCount="indefinite"/><text x="72" y="142" class="tb">Monte Carlo: 66 runs, 49 depart (74%)</text></g>
<g opacity="0"><animate attributeName="opacity" values="0;1;0" keyTimes="0;0.2479;0.2686" calcMode="discrete" dur="12.10s" repeatCount="indefinite"/><text x="72" y="142" class="tb">Monte Carlo: 72 runs, 53 depart (74%)</text></g>
<g opacity="0"><animate attributeName="opacity" values="0;1;0" keyTimes="0;0.2686;0.2893" calcMode="discrete" dur="12.10s" repeatCount="indefinite"/><text x="72" y="142" class="tb">Monte Carlo: 78 runs, 57 depart (73%)</text></g>
<g opacity="0"><animate attributeName="opacity" values="0;1;0" keyTimes="0;0.2893;0.3099" calcMode="discrete" dur="12.10s" repeatCount="indefinite"/><text x="72" y="142" class="tb">Monte Carlo: 84 runs, 62 depart (74%)</text></g>
<g opacity="0"><animate attributeName="opacity" values="0;1;0" keyTimes="0;0.3099;0.3306" calcMode="discrete" dur="12.10s" repeatCount="indefinite"/><text x="72" y="142" class="tb">Monte Carlo: 90 runs, 67 depart (74%)</text></g>
<g opacity="0"><animate attributeName="opacity" values="0;1;0" keyTimes="0;0.3306;0.3512" calcMode="discrete" dur="12.10s" repeatCount="indefinite"/><text x="72" y="142" class="tb">Monte Carlo: 96 runs, 73 depart (76%)</text></g>
<g opacity="0"><animate attributeName="opacity" values="0;1;0" keyTimes="0;0.3512;0.3719" calcMode="discrete" dur="12.10s" repeatCount="indefinite"/><text x="72" y="142" class="tb">Monte Carlo: 102 runs, 78 depart (76%)</text></g>
<g opacity="0"><animate attributeName="opacity" values="0;1;0" keyTimes="0;0.3719;0.3926" calcMode="discrete" dur="12.10s" repeatCount="indefinite"/><text x="72" y="142" class="tb">Monte Carlo: 108 runs, 84 depart (78%)</text></g>
<g opacity="0"><animate attributeName="opacity" values="0;1;0" keyTimes="0;0.3926;0.4132" calcMode="discrete" dur="12.10s" repeatCount="indefinite"/><text x="72" y="142" class="tb">Monte Carlo: 114 runs, 89 depart (78%)</text></g>
<g opacity="0"><animate attributeName="opacity" values="0;1" keyTimes="0;0.4132" calcMode="discrete" dur="12.10s" repeatCount="indefinite"/><text x="72" y="142" class="tb">Monte Carlo: 120 runs, 92 depart (77%)</text></g>
<g opacity="0"><animate attributeName="opacity" values="0;1" keyTimes="0;0.4628" calcMode="discrete" dur="12.10s" repeatCount="indefinite"/><circle cx="616" cy="160" r="9" class="ce"/></g>
<g opacity="0"><animate attributeName="opacity" values="0;1" keyTimes="0;0.5455" calcMode="discrete" dur="12.10s" repeatCount="indefinite"/><circle cx="616" cy="152" r="13" class="ce"/></g>
<g opacity="0"><animate attributeName="opacity" values="0;1" keyTimes="0;0.6281" calcMode="discrete" dur="12.10s" repeatCount="indefinite"/><circle cx="616" cy="152" r="17" class="ce"/></g>
<g opacity="0"><animate attributeName="opacity" values="0;1" keyTimes="0;0.7107" calcMode="discrete" dur="12.10s" repeatCount="indefinite"/><circle cx="616" cy="152" r="21" class="ce"/></g>
<g opacity="0"><animate attributeName="opacity" values="0;1" keyTimes="0;0.4628" calcMode="discrete" dur="12.10s" repeatCount="indefinite"/><text x="586" y="190" class="t2b halo" text-anchor="end">worst cases (cross-entropy)</text></g>
<text x="24" y="510" class="t2b">STEPS (light up as they happen)</text>
<g opacity="0.25"><animate attributeName="opacity" values="0.25;1" keyTimes="0;0.0207" calcMode="discrete" dur="12.10s" repeatCount="indefinite"/><text x="24" y="530" class="t">Monte Carlo: 120 uniform samples over the box, in the order they ran</text></g>
<g opacity="0.25"><animate attributeName="opacity" values="0.25;1" keyTimes="0;0.4132" calcMode="discrete" dur="12.10s" repeatCount="indefinite"/><text x="24" y="555" class="t">92 of 120 depart; the mildest departing curve is a_y 0.44 m/s², the</text><text x="24" y="574" class="t">sharpest held in lane 0.42 m/s²</text></g>
<g opacity="0.25"><animate attributeName="opacity" values="0.25;1" keyTimes="0;0.4628" calcMode="discrete" dur="12.10s" repeatCount="indefinite"/><text x="24" y="599" class="t">cross-entropy round 1: worst rho -7.33 m at a_y 1.80, t_r 1.48 s, 80 km/h</text></g>
<g opacity="0.25"><animate attributeName="opacity" values="0.25;1" keyTimes="0;0.5455" calcMode="discrete" dur="12.10s" repeatCount="indefinite"/><text x="24" y="624" class="t">cross-entropy round 2: worst rho -7.25 m at a_y 1.80, t_r 1.50 s, 90 km/h</text></g>
<g opacity="0.25"><animate attributeName="opacity" values="0.25;1" keyTimes="0;0.6281" calcMode="discrete" dur="12.10s" repeatCount="indefinite"/><text x="24" y="649" class="t">cross-entropy round 3: worst rho -7.23 m at a_y 1.80, t_r 1.50 s, 96 km/h</text></g>
<g opacity="0.25"><animate attributeName="opacity" values="0.25;1" keyTimes="0;0.7107" calcMode="discrete" dur="12.10s" repeatCount="indefinite"/><text x="24" y="674" class="t">cross-entropy round 4: worst rho -7.23 m at a_y 1.80, t_r 1.50 s, 96 km/h</text></g>
<text x="24" y="707" class="t2">The share of departing runs describes the sampled box, not a probability on the road:</text>
<text x="24" y="723" class="t2">the box is uniform by construction. The worst cases rank where bench and</text>
<text x="24" y="739" class="t2">closed-course tests look first (WP-V-04 U-4).</text>
</svg>
